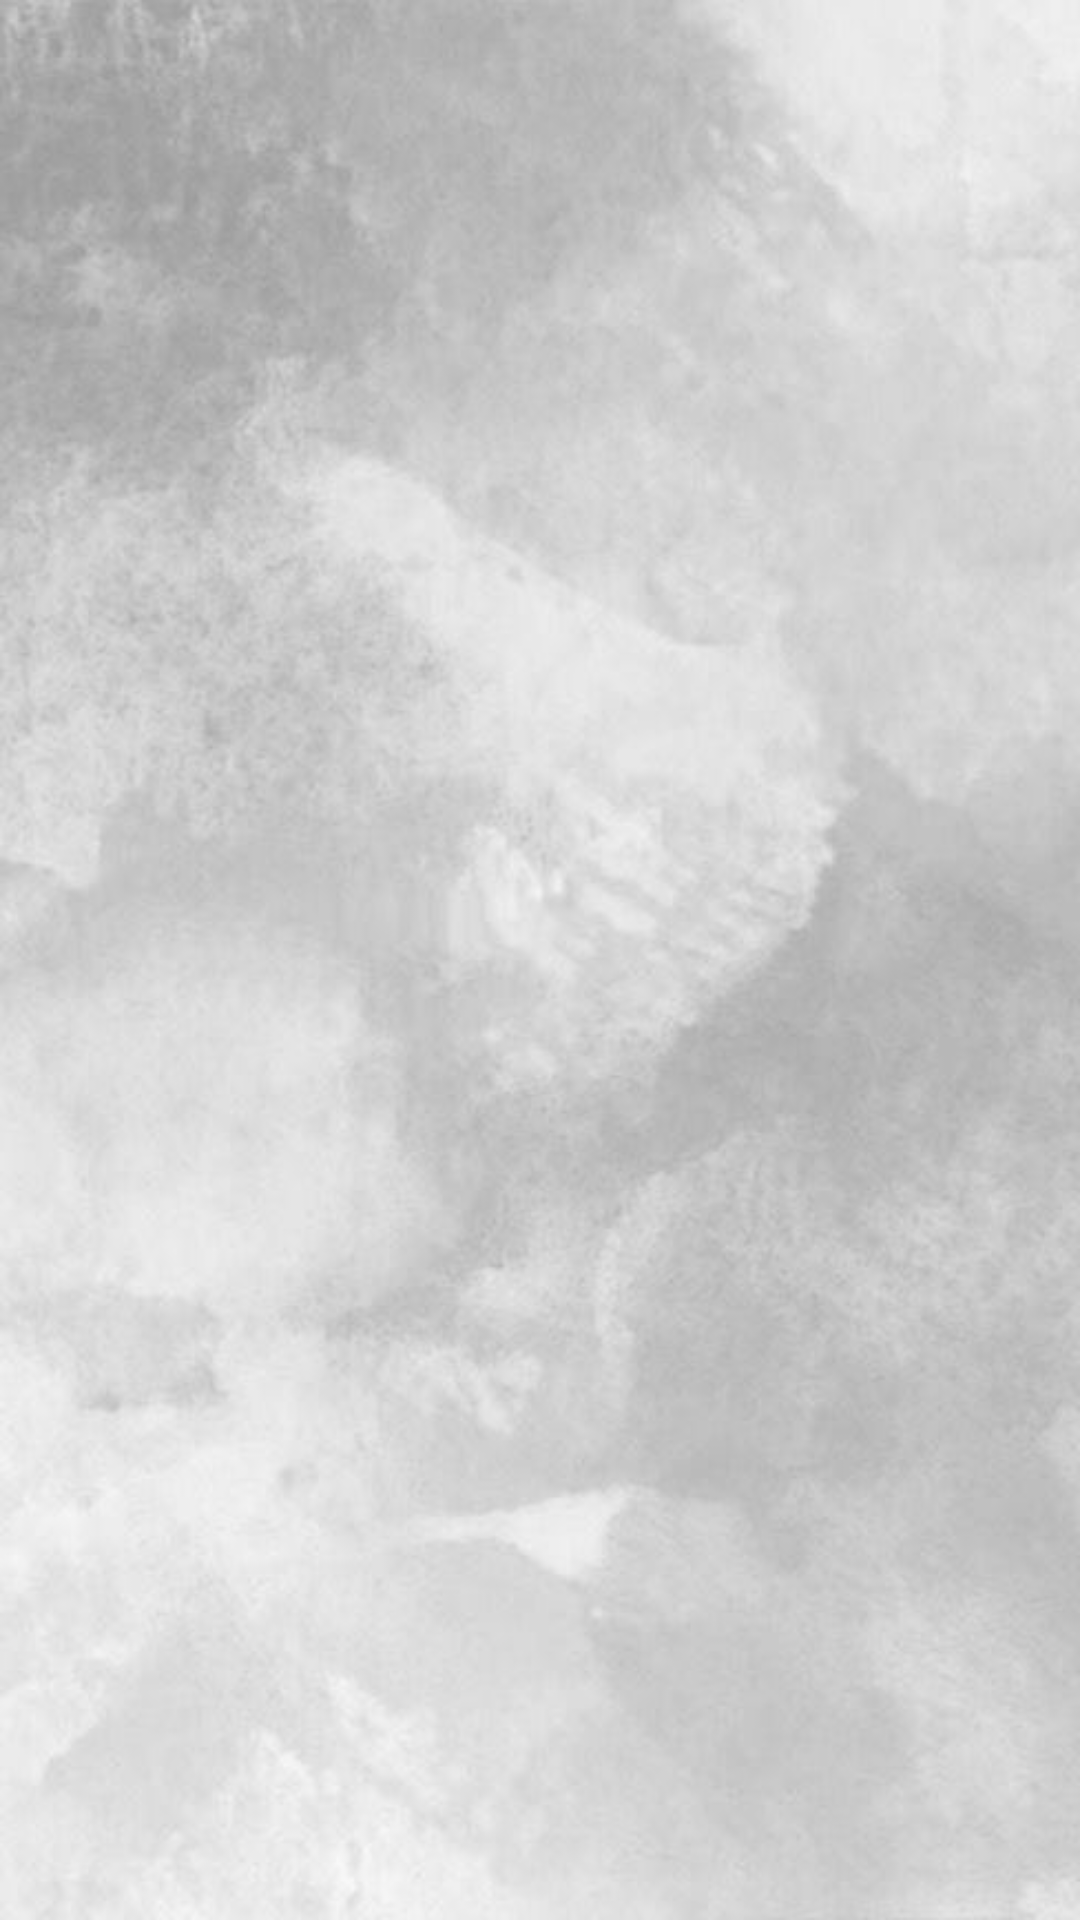

Layout XML and referenced resources for this Android screen:
<!-- AndroidManifest.xml: application theme Theme.StockApp -->
<!-- res/layout/activity_add_item_view.xml -->
<?xml version="1.0" encoding="utf-8"?>
<androidx.constraintlayout.widget.ConstraintLayout xmlns:android="http://schemas.android.com/apk/res/android"
    xmlns:app="http://schemas.android.com/apk/res-auto"
    xmlns:tools="http://schemas.android.com/tools"
    android:layout_width="match_parent"
    android:layout_height="match_parent"
    android:background="@drawable/grey_background2"
    tools:context=".Add_Item_View">

    <TextView
        android:id="@+id/textView4"
        android:layout_width="272dp"
        android:layout_height="58dp"
        android:layout_marginStart="69dp"
        android:layout_marginTop="41dp"
        android:layout_marginEnd="70dp"
        android:layout_marginBottom="632dp"
        android:gravity="center"
        android:text="Add Item"
        android:textAlignment="center"
        android:textSize="20pt"
        app:layout_constraintBottom_toBottomOf="parent"
        app:layout_constraintEnd_toEndOf="parent"
        app:layout_constraintStart_toStartOf="parent"
        app:layout_constraintTop_toTopOf="parent" />

    <EditText
        android:id="@+id/partnameTextView"
        android:layout_width="307dp"
        android:layout_height="63dp"
        android:layout_marginStart="52dp"
        android:layout_marginTop="121dp"
        android:layout_marginEnd="52dp"
        android:layout_marginBottom="547dp"
        android:ems="10"
        android:hint="Part Name"
        android:inputType="text"
        app:layout_constraintBottom_toBottomOf="parent"
        app:layout_constraintEnd_toEndOf="parent"
        app:layout_constraintStart_toStartOf="parent"
        app:layout_constraintTop_toTopOf="parent" />

    <EditText
        android:id="@+id/amountTextView"
        android:layout_width="307dp"
        android:layout_height="63dp"
        android:layout_marginStart="52dp"
        android:layout_marginTop="302dp"
        android:layout_marginEnd="52dp"
        android:layout_marginBottom="366dp"
        android:ems="10"
        android:hint="Amount"
        android:inputType="text"
        app:layout_constraintBottom_toBottomOf="parent"
        app:layout_constraintEnd_toEndOf="parent"
        app:layout_constraintStart_toStartOf="parent"
        app:layout_constraintTop_toTopOf="parent" />

    <EditText
        android:id="@+id/priceTextView"
        android:layout_width="307dp"
        android:layout_height="63dp"
        android:layout_marginStart="52dp"
        android:layout_marginTop="391dp"
        android:layout_marginEnd="52dp"
        android:layout_marginBottom="277dp"
        android:ems="10"
        android:hint="Price"
        android:inputType="text"
        app:layout_constraintBottom_toBottomOf="parent"
        app:layout_constraintEnd_toEndOf="parent"
        app:layout_constraintStart_toStartOf="parent"
        app:layout_constraintTop_toTopOf="parent" />

    <EditText
        android:id="@+id/BrandnameText"
        android:layout_width="307dp"
        android:layout_height="63dp"
        android:layout_marginStart="52dp"
        android:layout_marginTop="211dp"
        android:layout_marginEnd="52dp"
        android:layout_marginBottom="457dp"
        android:ems="10"
        android:hint="Brand Name"
        android:inputType="text"
        app:layout_constraintBottom_toBottomOf="parent"
        app:layout_constraintEnd_toEndOf="parent"
        app:layout_constraintStart_toStartOf="parent"
        app:layout_constraintTop_toTopOf="parent" />

    <Button
        android:id="@+id/Backbtn"
        android:layout_width="145dp"
        android:layout_height="65dp"
        android:layout_marginStart="52dp"
        android:layout_marginTop="490dp"
        android:layout_marginEnd="214dp"
        android:layout_marginBottom="176dp"
        android:background="@drawable/btn_bg_selector"
        android:text="Back"
        app:layout_constraintBottom_toBottomOf="parent"
        app:layout_constraintEnd_toEndOf="parent"
        app:layout_constraintStart_toStartOf="parent"
        app:layout_constraintTop_toTopOf="parent" />

    <Button
        android:id="@+id/AddItembtn"
        android:layout_width="145dp"
        android:layout_height="65dp"
        android:layout_marginStart="214dp"
        android:layout_marginTop="490dp"
        android:layout_marginEnd="52dp"
        android:layout_marginBottom="176dp"
        android:background="@drawable/btn_bg_selector"
        android:text="Add Item"
        app:layout_constraintBottom_toBottomOf="parent"
        app:layout_constraintEnd_toEndOf="parent"
        app:layout_constraintStart_toStartOf="parent"
        app:layout_constraintTop_toTopOf="parent" />
</androidx.constraintlayout.widget.ConstraintLayout>
<!-- resources referenced by this layout -->
<resources>
  <!-- drawable btn_bg_selector (drawable) -->
  <?xml version="1.0" encoding="utf-8"?>
  <shape xmlns:android="http://schemas.android.com/apk/res/android" android:shape="rectangle">
  
      <solid android:color="#189ad3"/>
  
      <corners android:radius="20dp"/>
  
  </shape>
  <!-- drawable grey_background2: png bitmap (drawable, 30366 bytes) -->
  <style name="Theme.StockApp" parent="Base.Theme.StockApp" />
  <style name="Base.Theme.StockApp" parent="Theme.AppCompat.Light.NoActionBar">
          
          
      </style>
</resources>
